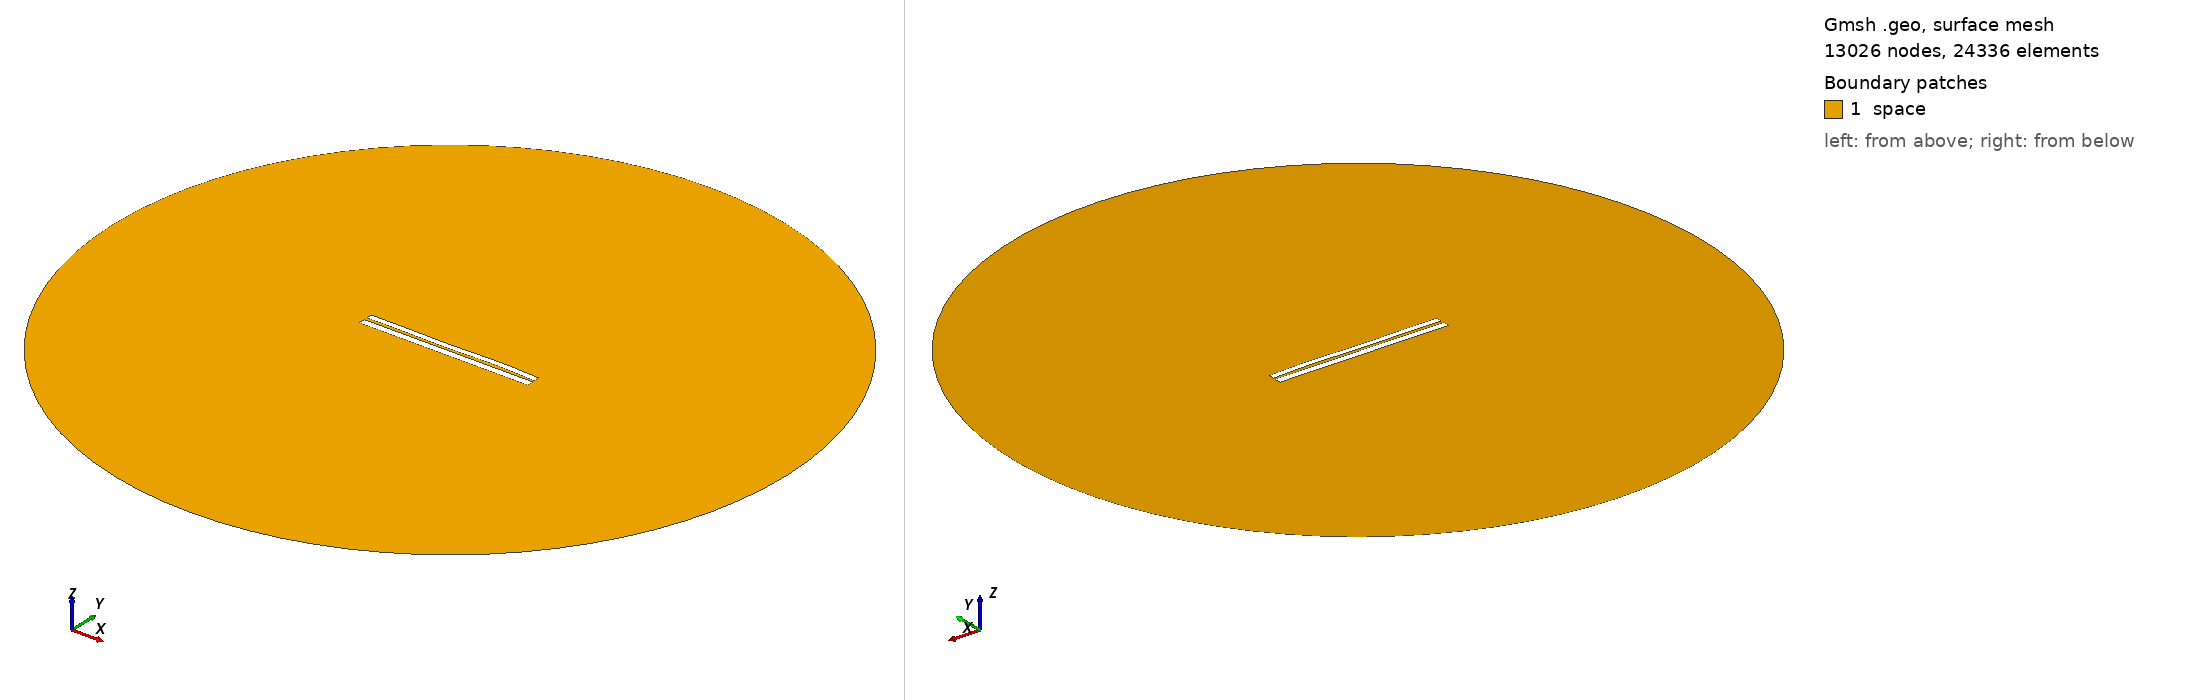

Gmsh geometry script, surface-meshed: 13026 nodes, 24336 surface elements. Boundary patches (legend numbers): 1 space. Left view from above one corner, right view from below the opposite corner. Legend entries are the model's physical surfaces. The drawing asked Gmsh for element sizes between 1% and 20% of the model's largest extent; the script's own settings can give other sizes.

=== 6430.geo (drawn) ===
//---------------------------------------
// Geometry kernel
//---------------------------------------

SetFactory("OpenCASCADE");



//---------------------------------------
// Parameters of the geometry
//---------------------------------------

// Overetch of the upper plate
overetch = 0.25;

// Distance between the plates
distance = 1.5;

// Discretization over the x axis (for the deformation)
nx = 50; 

// Length of the plate
L = 100 - overetch; 

// Number of modes
n = 4; 

// 1st mode coefficient
coeff(1) = -0.075;
beta(1) = 0.596864 * 3.1415926535 / L;

// 2nd mode coefficient
coeff(2) = 0.0;
beta(2) = 1.49418 * 3.1415926535 / L;

// 3rd mode coefficient
coeff(3) = -0.15;
beta(3) = 2.50025 * 3.1415926535 / L;

// 4th mode coefficient
coeff(4) = 0.15;
beta(4) = 3.49999 * 3.1415926535 / L;



//---------------------------------------
// Upper plate (deformed rectangle)
//---------------------------------------

// Coordiantes of the upper plate
xmin = -50;
xmax = 50 - overetch;

// Height of the upper plate
yheight = 4 - 2 * overetch;

// Indexes of the points
UpperID[] = {};
LowerID[] = {};
LeftID[] = {};
RightID[] = {};

// Point index
p = 1;

// Horizontal edges
For i In {1:nx}
    x = xmin + (i-1)*(xmax - xmin)/(nx-1);

    y_bottom = distance / 2 + overetch;
    For j In {1:n}
        C = (Cosh(beta(j)*L) + Cos(beta(j)*L)) / (Sinh(beta(j)*L) + Sin(beta(j)*L));
        y_bottom  = y_bottom + coeff(j) * (Cosh(beta(j)*(x+50)) - Cos(beta(j)*(x+50)) - C * (Sinh(beta(j)*(x+50)) - Sin(beta(j)*(x+50))));
    EndFor

    y_top = y_bottom + yheight;

    Point(p) = {x, y_top, 0, 1.0};
    UpperID[i] = p;
    p = p + 1;

    Point(p) = {x, y_bottom, 0, 1.0};
    LowerID[i] = p;
    p = p + 1;
EndFor

// Create point lists
UpperPts[] = {}; LowerPts[] = {};
For i In {1:nx}
  UpperPts[] += {UpperID[i]};
  LowerPts[] += {LowerID[i]};
EndFor

// Build splines
Spline(1) = {UpperPts[]};
Spline(2) = {LowerPts[]};
Line(3) = {LowerPts[nx-1], UpperPts[nx-1]};
Line(4) = {LowerPts[0], UpperPts[0]};

// Build the plane surface
Curve Loop(1) = {2, 3, -1, -4};
Plane Surface(1) = {1};



//---------------------------------------
// Lower plate (rectangle)
//---------------------------------------

// Vertices
Point(1001) = {-50, -1, 0, 1.0};
Point(1002) = { 50, -1, 0, 1.0};
Point(1003) = { 50,  -5, 0, 1.0};
Point(1004) = {-50,  -5, 0, 1.0};

// Edges
Line(5) = {1001, 1002};
Line(6) = {1002, 1003};
Line(7) = {1003, 1004};
Line(8) = {1004, 1001};

// Plane surface
Line Loop(2) = {5, 6, 7, 8};
Plane Surface(2) = {2}; 



//---------------------------------------
// Outer (fictious) boundary
//---------------------------------------

// Points
Point(1005) = {0, 0, 0};       // Center
Point(1006) = {200, 0, 0};     // Start point
Point(1007) = {0, 200, 0};     // 90 degrees
Point(1008) = {-200, 0, 0};    // 180 degrees
Point(1009) = {0, -200, 0};    // 270 degrees

// Circle arcs (each needs start, center, end)
Circle(9) = {1006, 1005, 1007};
Circle(10) = {1007, 1005, 1008};
Circle(11) = {1008, 1005, 1009};
Circle(12) = {1009, 1005, 1006};

// Plane surface for the entire domain
Curve Loop(3) = {9, 10, 11, 12};
Surface(3) = {3};

// Subtract the plates from the whole domain to obtain the actual domain where we want to solve the equations
BooleanDifference{ Surface{3}; Delete; }{ Surface{1}; Surface{2}; Delete; }




//---------------------------------------
// Transfinite Lines/Curves
//---------------------------------------

// Set the number of points on the boundaries
r = 7;

// Plates
Transfinite Curve {1, 2} = 50*r Using Progression 1;
Transfinite Curve {3, 4} = 2*r Using Progression 1;
Transfinite Line {5, 7} = 50*r Using Progression 1;
Transfinite Line {6, 8} = 2*r Using Progression 1;

// Outer boundary
Transfinite Line {9, 10, 11, 12} = 20 Using Progression 1;



//---------------------------------------
// Physical groups
//---------------------------------------                

// Physical curves (boundaries)
Physical Line("force_segment", 10) = {2};
Physical Line("upper_plate", 11) = {1, 3, 4};
Physical Line("lower_plate", 12) = {5, 6, 7, 8};
Physical Line("boundary", 20) = {9, 10, 11, 12};

// Physical Surfaces
Physical Surface("space", 30) = {3};



//---------------------------------------
// 6. Generate the Mesh
//---------------------------------------

// 2D mesh generation
Mesh 2;
